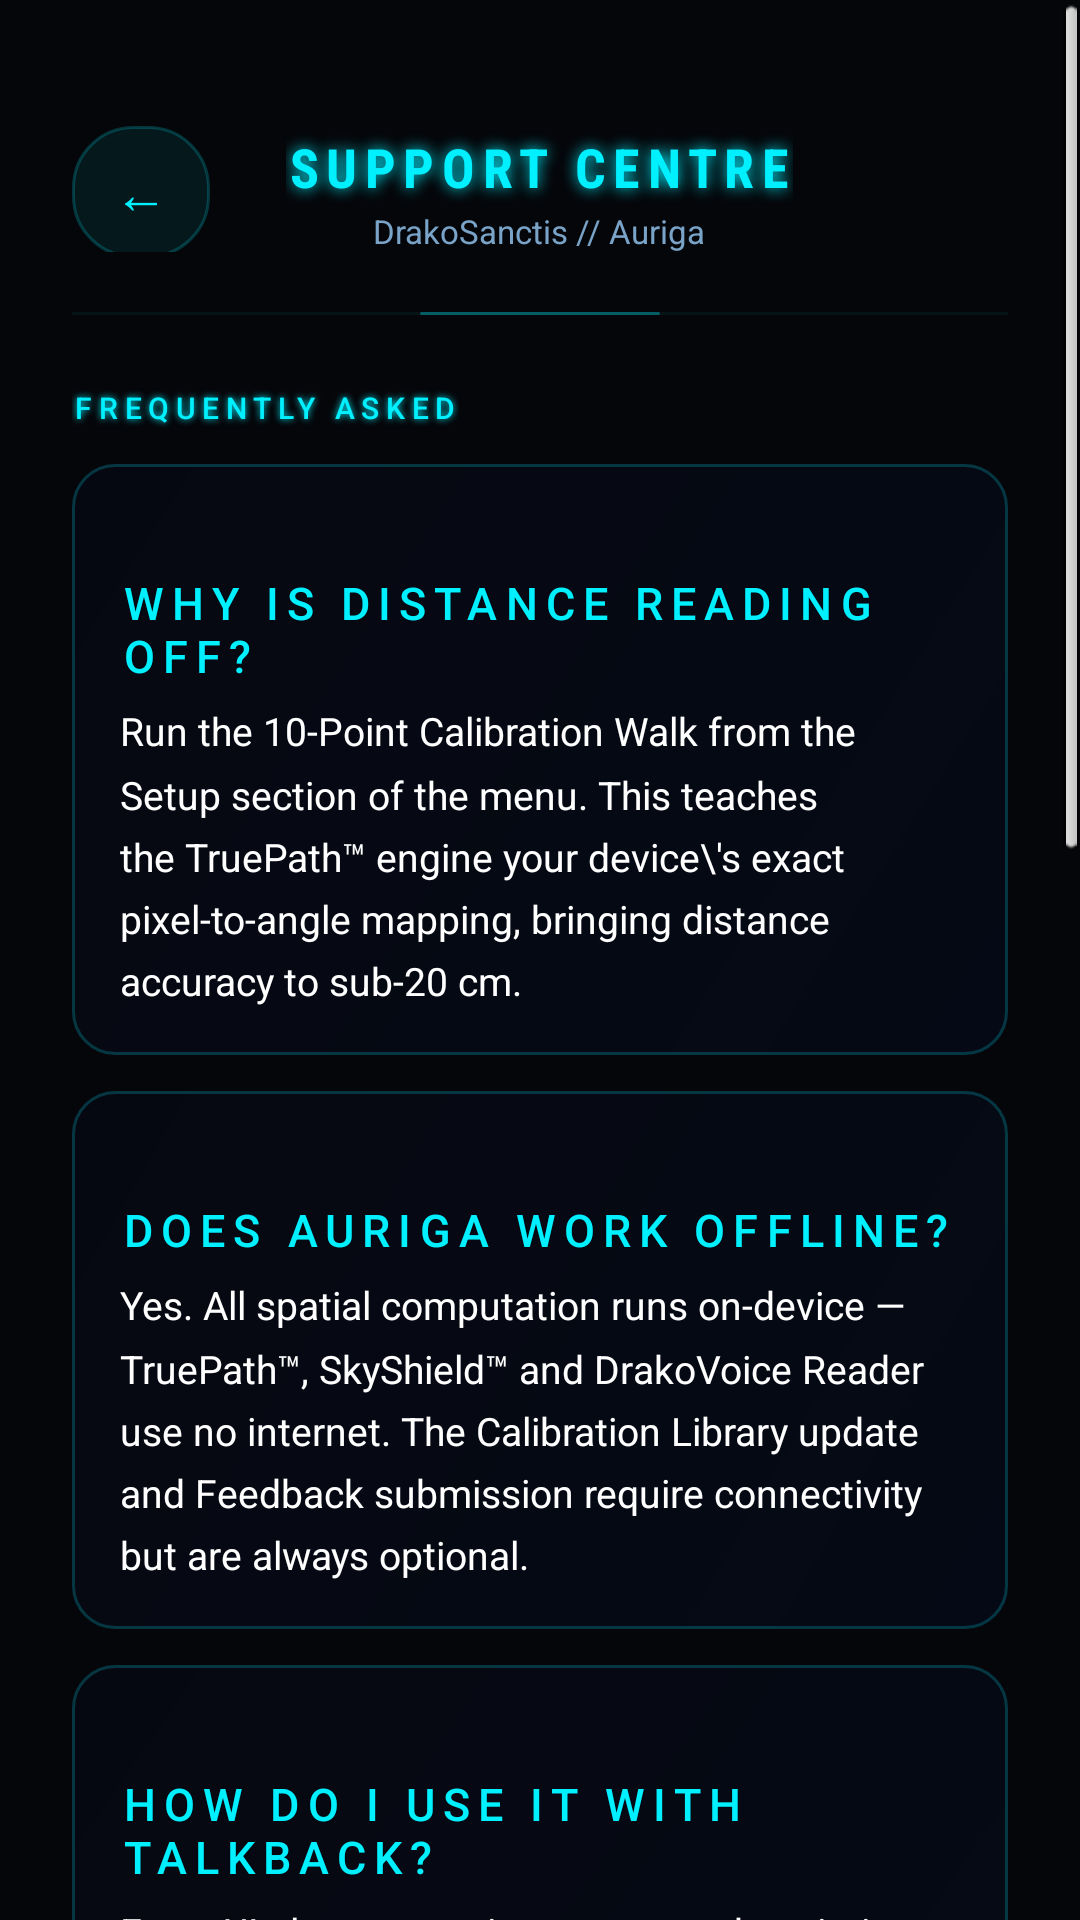

Here is an Android app screen rendered from its layout file. Give the layout XML and the strings, colors and styles it references.
<!-- AndroidManifest.xml: activity theme AurigaDocTheme -->
<!-- res/layout/activity_support.xml -->
<?xml version="1.0" encoding="utf-8"?>
<ScrollView
    xmlns:android="http://schemas.android.com/apk/res/android"
    android:layout_width="match_parent"
    android:layout_height="match_parent"
    android:background="@color/deep_space"
    android:fillViewport="true">

    <LinearLayout
        android:layout_width="match_parent"
        android:layout_height="wrap_content"
        android:orientation="vertical"
        android:padding="24dp">

        
        <RelativeLayout
            android:layout_width="match_parent"
            android:layout_height="wrap_content"
            android:paddingTop="16dp"
            android:paddingBottom="20dp">

            <Button
                android:id="@+id/support_back"
                android:layout_width="wrap_content"
                android:layout_height="wrap_content"
                android:layout_alignParentStart="true"
                android:layout_centerVertical="true"
                android:background="@drawable/diag_toggle_bg"
                android:paddingStart="14dp"
                android:paddingEnd="14dp"
                android:minHeight="44dp"
                android:text="←"
                android:textSize="18sp"
                android:textColor="@color/auriga_cyan"
                android:contentDescription="Back" />

            <LinearLayout
                android:layout_width="wrap_content"
                android:layout_height="wrap_content"
                android:layout_centerInParent="true"
                android:orientation="vertical"
                android:gravity="center">

                <TextView
                    android:layout_width="wrap_content"
                    android:layout_height="wrap_content"
                    android:text="SUPPORT CENTRE"
                    android:textSize="18sp"
                    android:textStyle="bold"
                    android:textColor="@color/auriga_cyan"
                    android:fontFamily="sans-serif-condensed"
                    android:letterSpacing="0.14"
                    android:textAllCaps="true"
                    android:shadowColor="@color/auriga_cyan"
                    android:shadowRadius="12"
                    android:shadowDx="0"
                    android:shadowDy="0" />

                <TextView
                    android:layout_width="wrap_content"
                    android:layout_height="wrap_content"
                    android:text="DrakoSanctis // Auriga"
                    android:textSize="11sp"
                    android:textColor="@color/muted_label"
                    android:fontFamily="sans-serif"
                    android:layout_marginTop="2dp" />
            </LinearLayout>
        </RelativeLayout>

        
        <View
            android:layout_width="match_parent"
            android:layout_height="1dp"
            android:background="@drawable/drawer_section_divider"
            android:layout_marginBottom="24dp" />

        
        <TextView
            android:layout_width="wrap_content"
            android:layout_height="wrap_content"
            android:text="FREQUENTLY ASKED"
            android:textSize="10sp"
            android:textColor="@color/auriga_cyan"
            android:fontFamily="sans-serif-medium"
            android:letterSpacing="0.22"
            android:textAllCaps="true"
            android:shadowColor="@color/auriga_cyan"
            android:shadowRadius="6"
            android:shadowDx="0"
            android:shadowDy="0"
            android:layout_marginBottom="12dp" />

        <LinearLayout
            android:layout_width="match_parent"
            android:layout_height="wrap_content"
            android:background="@drawable/hud_glass_card"
            android:orientation="vertical"
            android:padding="16dp"
            android:layout_marginBottom="12dp">

            <TextView
                style="@style/DocH2"
                android:text="Why is distance reading off?" />

            <TextView
                style="@style/DocBody"
                android:textSize="13sp"
                android:text="Run the 10-Point Calibration Walk from the Setup section of the menu. This teaches the TruePath™ engine your device\'s exact pixel-to-angle mapping, bringing distance accuracy to sub-20 cm." />
        </LinearLayout>

        <LinearLayout
            android:layout_width="match_parent"
            android:layout_height="wrap_content"
            android:background="@drawable/hud_glass_card"
            android:orientation="vertical"
            android:padding="16dp"
            android:layout_marginBottom="12dp">

            <TextView
                style="@style/DocH2"
                android:text="Does Auriga work offline?" />

            <TextView
                style="@style/DocBody"
                android:textSize="13sp"
                android:text="Yes. All spatial computation runs on-device — TruePath™, SkyShield™ and DrakoVoice Reader use no internet. The Calibration Library update and Feedback submission require connectivity but are always optional." />
        </LinearLayout>

        <LinearLayout
            android:layout_width="match_parent"
            android:layout_height="wrap_content"
            android:background="@drawable/hud_glass_card"
            android:orientation="vertical"
            android:padding="16dp"
            android:layout_marginBottom="12dp">

            <TextView
                style="@style/DocH2"
                android:text="How do I use it with TalkBack?" />

            <TextView
                style="@style/DocBody"
                android:textSize="13sp"
                android:text="Every UI element carries a content description readable by TalkBack. DrakoVoice automatically announces distance and bearing changes so screen-reader users receive spatial audio alongside voice readouts. Focus-ring contrast is WCAG AAA (3 px amber outline)." />
        </LinearLayout>

        <LinearLayout
            android:layout_width="match_parent"
            android:layout_height="wrap_content"
            android:background="@drawable/hud_glass_card"
            android:orientation="vertical"
            android:padding="16dp"
            android:layout_marginBottom="24dp">

            <TextView
                style="@style/DocH2"
                android:text="My crash log — how do I share it?" />

            <TextView
                style="@style/DocBody"
                android:textSize="13sp"
                android:text="If Auriga crashes, the Crash Viewer opens automatically with COPY / SHARE / DISMISS buttons. Use Share to attach the log to an email or cloud drive. You can also use Send Feedback from the Setup menu — it auto-attaches the latest diagnostic snapshot." />
        </LinearLayout>

        
        <TextView
            android:layout_width="wrap_content"
            android:layout_height="wrap_content"
            android:text="CONTACT"
            android:textSize="10sp"
            android:textColor="@color/cobalt_blue"
            android:fontFamily="sans-serif-medium"
            android:letterSpacing="0.22"
            android:textAllCaps="true"
            android:shadowColor="@color/cobalt_blue"
            android:shadowRadius="6"
            android:shadowDx="0"
            android:shadowDy="0"
            android:layout_marginBottom="12dp" />

        <LinearLayout
            android:layout_width="match_parent"
            android:layout_height="wrap_content"
            android:background="@drawable/drawer_item_support_bg"
            android:orientation="vertical"
            android:padding="16dp"
            android:layout_marginBottom="8dp">

            <TextView
                android:layout_width="wrap_content"
                android:layout_height="wrap_content"
                android:text="✉  General Support"
                android:textSize="14sp"
                android:textColor="@color/auriga_cyan"
                android:fontFamily="sans-serif-medium" />

            <TextView
                android:layout_width="wrap_content"
                android:layout_height="wrap_content"
                android:layout_marginTop="4dp"
                android:text="support@drakosanctis.com"
                android:textSize="13sp"
                android:textColor="@color/muted_label"
                android:fontFamily="monospace" />
        </LinearLayout>

        <LinearLayout
            android:layout_width="match_parent"
            android:layout_height="wrap_content"
            android:background="@drawable/drawer_item_support_bg"
            android:orientation="vertical"
            android:padding="16dp"
            android:layout_marginBottom="24dp">

            <TextView
                android:layout_width="wrap_content"
                android:layout_height="wrap_content"
                android:text="⊕  SDK &amp; Partnership"
                android:textSize="14sp"
                android:textColor="@color/auriga_cyan"
                android:fontFamily="sans-serif-medium" />

            <TextView
                android:layout_width="wrap_content"
                android:layout_height="wrap_content"
                android:layout_marginTop="4dp"
                android:text="sdk@drakosanctis.com"
                android:textSize="13sp"
                android:textColor="@color/muted_label"
                android:fontFamily="monospace" />
        </LinearLayout>

        
        <LinearLayout
            android:layout_width="match_parent"
            android:layout_height="wrap_content"
            android:background="@drawable/hud_glass_card"
            android:orientation="vertical"
            android:padding="16dp"
            android:layout_marginBottom="20dp">

            <TextView
                android:layout_width="wrap_content"
                android:layout_height="wrap_content"
                android:text="♿  ACCESSIBILITY COMMITMENT"
                android:textSize="10sp"
                android:textColor="@color/warning_amber"
                android:fontFamily="sans-serif-medium"
                android:letterSpacing="0.14"
                android:textAllCaps="true"
                android:layout_marginBottom="8dp" />

            <TextView
                style="@style/DocBody"
                android:textSize="12sp"
                android:text="Auriga is built first for blind and low-vision users. Every feature ships with TalkBack descriptors, high-contrast WCAG AAA focus rings, and DrakoVoice audio readouts. If you find an accessibility gap, please tell us — it is treated as a P0 bug." />
        </LinearLayout>

    </LinearLayout>
</ScrollView>
<!-- resources referenced by this layout -->
<resources>
  <color name="auriga_cyan">#00F0FF</color>
  <color name="cobalt_blue">#0057FF</color>
  <color name="deep_space">#05060A</color>
  <color name="muted_label">#7AA3C8</color>
  <color name="warning_amber">#FFB300</color>
  <!-- drawable drawer_item_support_bg (drawable) -->
  <?xml version="1.0" encoding="utf-8"?>
  <selector xmlns:android="http://schemas.android.com/apk/res/android">
      <item android:state_pressed="true">
          <shape android:shape="rectangle">
              <solid android:color="#500057FF" />
              <corners android:radius="10dp" />
              <stroke android:width="1dp" android:color="#AA0057FF" />
          </shape>
      </item>
      <item>
          <shape android:shape="rectangle">
              <solid android:color="#180057FF" />
              <corners android:radius="10dp" />
              <stroke android:width="1dp" android:color="#330057FF" />
          </shape>
      </item>
  </selector>
  <!-- drawable drawer_section_divider (drawable) -->
  <?xml version="1.0" encoding="utf-8"?>
  <layer-list xmlns:android="http://schemas.android.com/apk/res/android">
      <item>
          <shape android:shape="rectangle">
              <solid android:color="#0D00F0FF" />
              <size android:height="1dp" />
          </shape>
      </item>
      <item android:gravity="center_horizontal" android:width="80dp">
          <shape android:shape="rectangle">
              <solid android:color="#5500F0FF" />
              <size android:height="1dp" />
              <corners android:radius="1dp" />
          </shape>
      </item>
  </layer-list>
  <!-- drawable hud_glass_card (drawable) -->
  <?xml version="1.0" encoding="utf-8"?>
  <layer-list xmlns:android="http://schemas.android.com/apk/res/android">
      <item>
          <shape android:shape="rectangle">
              <corners android:radius="14dp" />
              <gradient
                  android:angle="135"
                  android:startColor="@color/glass_panel_strong"
                  android:endColor="@color/glass_panel" />
          </shape>
      </item>
      <item>
          <shape android:shape="rectangle">
              <corners android:radius="14dp" />
              <stroke android:width="1dp" android:color="@color/glass_stroke" />
              <solid android:color="@android:color/transparent" />
          </shape>
      </item>
  </layer-list>
  <style name="DocBody">
          <item name="android:layout_width">match_parent</item>
          <item name="android:layout_height">wrap_content</item>
          <item name="android:textSize">15sp</item>
          <item name="android:textColor">@color/hud_text</item>
          <item name="android:lineSpacingMultiplier">1.35</item>
      </style>
  <style name="DocH2">
          <item name="android:layout_width">match_parent</item>
          <item name="android:layout_height">wrap_content</item>
          <item name="android:layout_marginTop">20dp</item>
          <item name="android:layout_marginBottom">6dp</item>
          <item name="android:textSize">15sp</item>
          <item name="android:textColor">@color/auriga_cyan</item>
          <item name="android:textAllCaps">true</item>
          <item name="android:fontFamily">sans-serif-medium</item>
          <item name="android:letterSpacing">0.18</item>
      </style>
  <style name="AurigaDocTheme" parent="android:Theme.NoTitleBar.Fullscreen">
          <item name="android:windowBackground">@color/deep_space</item>
          <item name="android:textColor">@color/hud_text</item>
      </style>
  <color name="cyan_glow_08">#1400F0FF</color>
  <color name="glass_stroke">#3300F0FF</color>
  <color name="glass_panel_strong">#B3050A18</color>
  <color name="glass_panel">#80050A18</color>
  <color name="hud_text">#FFFFFF</color>
</resources>
